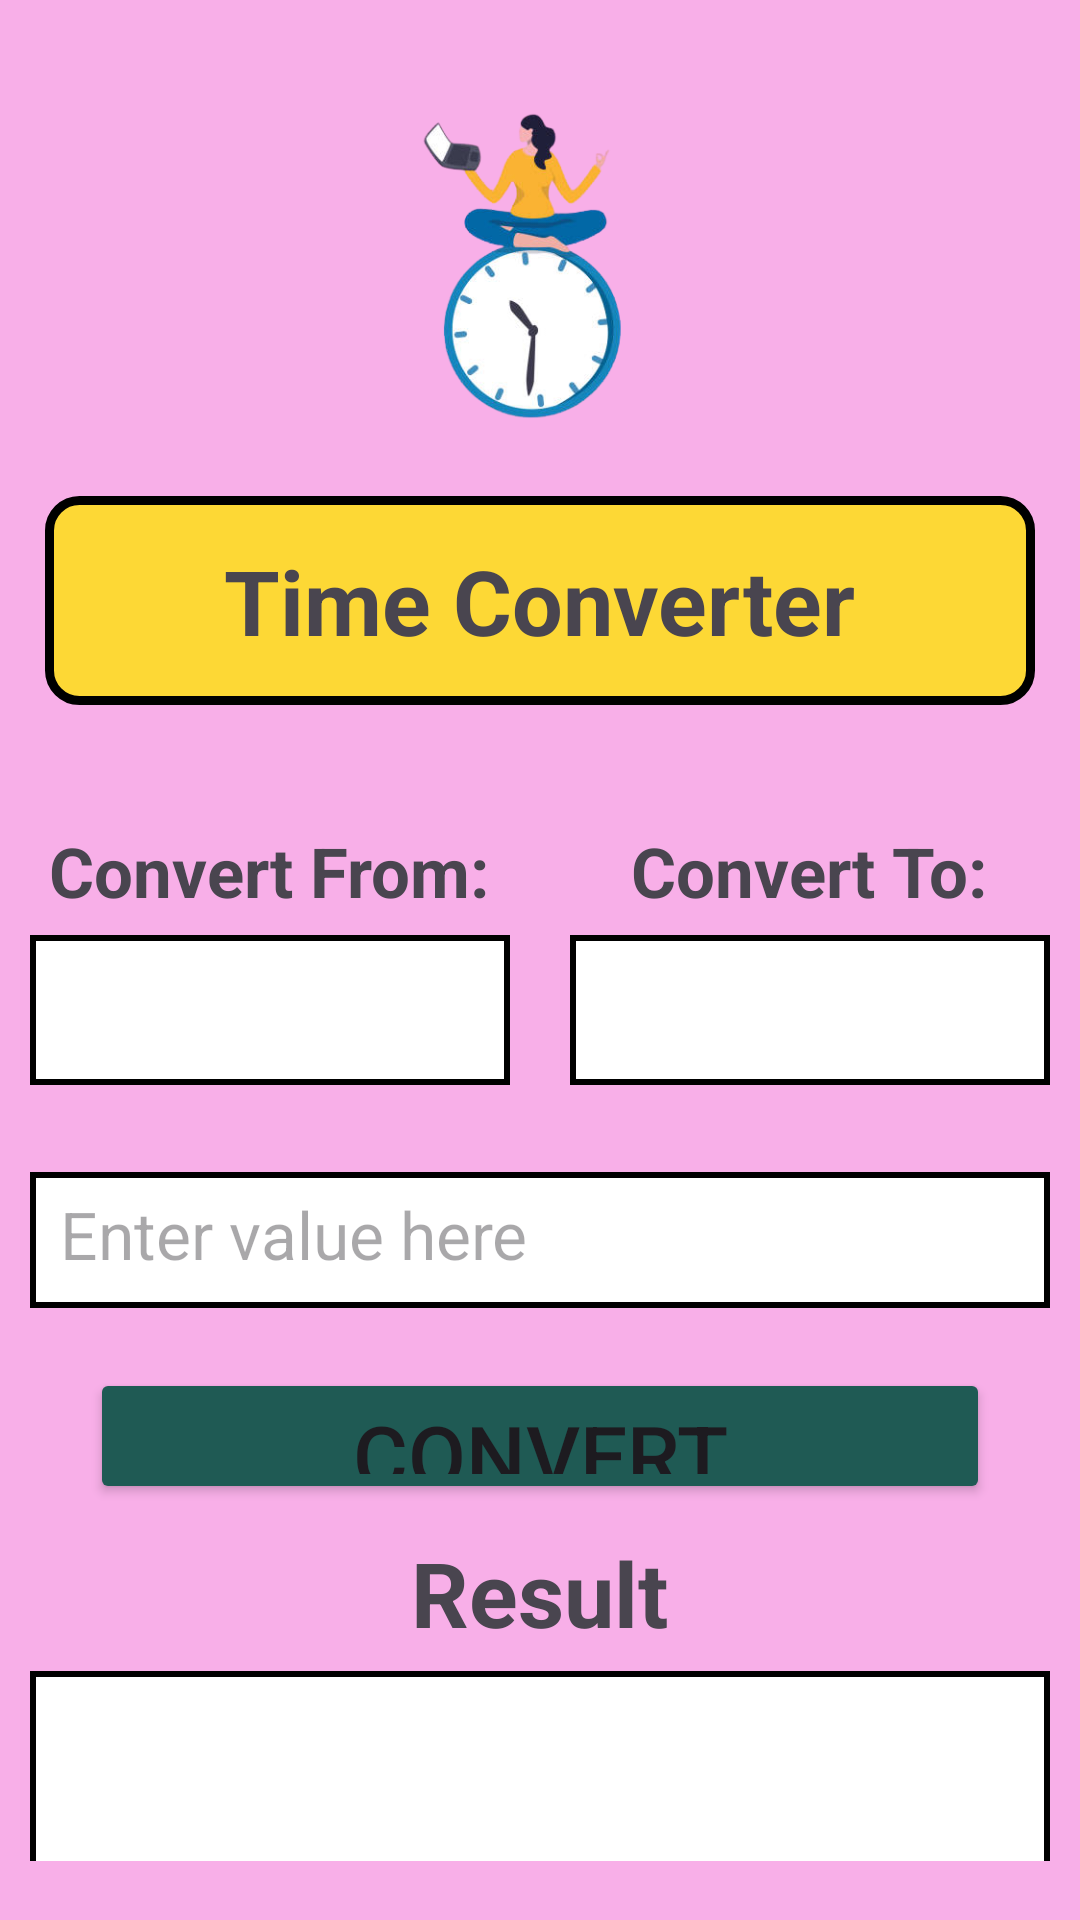

Android layout source for this screen:
<!-- AndroidManifest.xml: application theme Theme.Conversion_Master -->
<!-- res/layout/activity_time_converter.xml -->
<?xml version="1.0" encoding="utf-8"?>
<LinearLayout xmlns:android="http://schemas.android.com/apk/res/android"
    xmlns:app="http://schemas.android.com/apk/res-auto"
    xmlns:tools="http://schemas.android.com/tools"
    android:layout_width="match_parent"
    android:layout_height="match_parent"
    tools:context=".Length_Converter"
    android:orientation="vertical"
    android:gravity="center"
    android:weightSum="7"
    android:background="@color/time_theme">


    <ImageView
        android:layout_width="match_parent"
        android:layout_height="0px"
        android:layout_weight="1.5"
        android:src="@drawable/time_logo" />


    <LinearLayout
        android:layout_width="match_parent"
        android:layout_height="0px"
        android:layout_weight="0.8"
        android:gravity="center"
        android:background="@drawable/bg_head"
        android:layout_margin="15dp"
        >

        <TextView
            android:gravity="center"
            android:layout_width="wrap_content"
            android:layout_height="wrap_content"
            android:text="Time Converter"
            android:textSize="30sp"
            android:layout_margin="10dp"
            android:textStyle="bold"/>

    </LinearLayout>

    <LinearLayout
        android:layout_width="match_parent"
        android:layout_height="0px"
        android:layout_weight="1.5"
        android:orientation="horizontal"
        android:gravity="center"
        android:weightSum="2">

        <LinearLayout
            android:layout_width="0px"
            android:layout_height="match_parent"
            android:layout_weight="1"
            android:padding="10dp"
            android:gravity="center"
            android:orientation="vertical">

            <LinearLayout
                android:gravity="center"
                android:layout_width="match_parent"
                android:layout_height="match_parent"
                android:orientation="vertical">
                <TextView
                    android:layout_width="wrap_content"
                    android:layout_height="wrap_content"
                    android:text="Convert From:"
                    android:layout_margin="6dp"
                    android:textSize="23sp"
                    android:textStyle="bold"/>

                <Spinner
                    android:layout_width="match_parent"
                    android:layout_height="50dp"
                    android:id="@+id/from_select"
                    android:background="@drawable/bg_spinner"
                    />

            </LinearLayout>





        </LinearLayout>

        <LinearLayout
            android:layout_width="0px"
            android:layout_height="match_parent"
            android:layout_weight="1"
            android:gravity="center"
            android:orientation="vertical"
            android:padding="10dp">

            <LinearLayout
                android:gravity="center"
                android:layout_width="match_parent"
                android:layout_height="match_parent"
                android:orientation="vertical">

                <TextView
                    android:layout_margin="6dp"
                    android:layout_width="wrap_content"
                    android:layout_height="wrap_content"
                    android:text="Convert To:"
                    android:textSize="23sp"
                    android:textStyle="bold"/>

                <Spinner
                    android:layout_width="match_parent"
                    android:layout_height="50dp"
                    android:id="@+id/to_select"
                    android:background="@drawable/bg_spinner"
                    />

            </LinearLayout>







        </LinearLayout>



    </LinearLayout>

    <LinearLayout
        android:layout_width="match_parent"
        android:layout_height="0px"
        android:layout_weight="1.5"
        android:orientation="vertical"
        android:gravity="center"
        android:weightSum="2">

        <EditText
            android:layout_width="340dp"
            android:layout_height="60dp"
            android:layout_weight="1"
            android:hint="Enter value here"
            android:textSize="22sp"
            android:padding="10dp"
            android:background="@drawable/bg_spinner"
            android:inputType="number|numberDecimal"
            android:layout_margin="10dp"
            android:id="@+id/value_input"
            />

        <Button
            android:layout_weight="1"
            android:layout_width="300dp"
            android:layout_height="60dp"
            android:layout_margin="10dp"
            android:backgroundTint="@color/btn"
            android:text="Convert"
            android:textSize="28sp"
            android:id="@+id/convert_btn"/>



    </LinearLayout>

    <LinearLayout
        android:layout_width="match_parent"
        android:layout_height="0px"
        android:layout_weight="1.25"
        android:orientation="vertical"
        android:gravity="center">

        <TextView
            android:layout_width="wrap_content"
            android:layout_height="wrap_content"
            android:text="Result"
            android:layout_margin="6dp"
            android:textSize="30sp"
            android:textStyle="bold"/>

        <TextView
            android:layout_width="340dp"
            android:layout_height="70dp"
            android:textSize="40sp"
            android:padding="10dp"
            android:background="@drawable/bg_spinner"
            android:textStyle="bold"
            android:textColor="@color/btn"
            android:id="@+id/result_tv"/>

    </LinearLayout>

</LinearLayout>
<!-- resources referenced by this layout -->
<resources>
  <color name="btn">#1F5A54</color>
  <color name="time_theme">#F8AFE8</color>
  <!-- drawable bg_head (drawable) -->
  <?xml version="1.0" encoding="utf-8"?>
  <shape xmlns:android="http://schemas.android.com/apk/res/android">
  
      <stroke android:color="@color/black" android:width="3dp"/>
      <solid android:color="@color/bg_heading"/>
      <corners android:radius="10dp"/>
  
  </shape>
  <!-- drawable bg_spinner (drawable) -->
  <?xml version="1.0" encoding="utf-8"?>
  <shape xmlns:android="http://schemas.android.com/apk/res/android">
  
      <stroke android:color="@color/black" android:width="2dp"/>
      <solid android:color="@color/white"/>
  </shape>
  <!-- drawable time_logo: jpg bitmap (drawable, 70414 bytes) -->
  <style name="Theme.Conversion_Master" parent="Base.Theme.Conversion_Master" />
  <color name="black">#FF000000</color>
  <color name="bg_heading">#FDD835</color>
  <color name="white">#FFFFFFFF</color>
  <style name="Base.Theme.Conversion_Master" parent="Theme.Material3.DayNight.NoActionBar">
          
          
      </style>
</resources>
